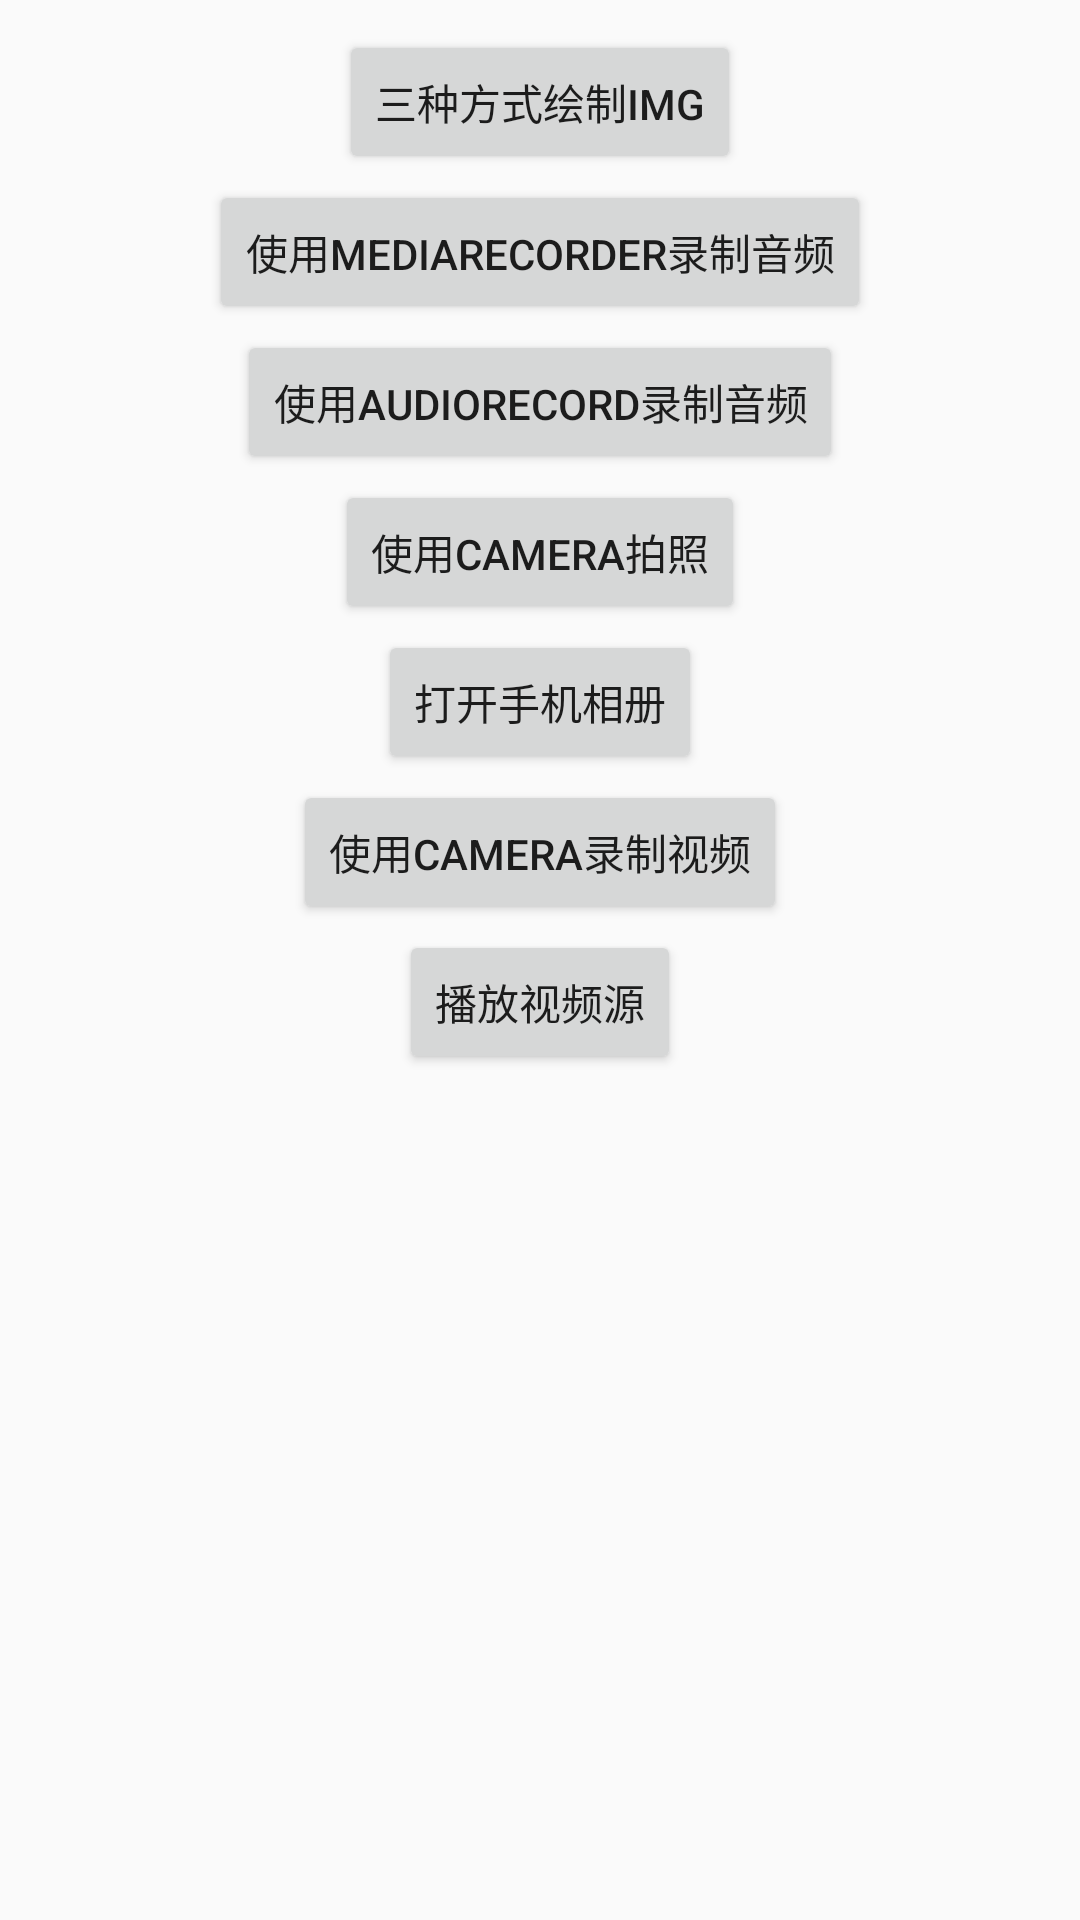

Here is an Android app screen rendered from its layout file. Give the layout XML and the strings, colors and styles it references.
<!-- AndroidManifest.xml: application theme AppTheme -->
<!-- res/layout/activity_main.xml -->
<?xml version="1.0" encoding="utf-8"?>
<androidx.constraintlayout.widget.ConstraintLayout xmlns:android="http://schemas.android.com/apk/res/android"
    xmlns:app="http://schemas.android.com/apk/res-auto"
    xmlns:tools="http://schemas.android.com/tools"
    android:layout_width="match_parent"
    android:layout_height="match_parent"
    tools:context=".MainActivity">

    <Button
        android:id="@+id/tv_3_ways_img"
        android:layout_width="wrap_content"
        android:layout_height="wrap_content"
        android:layout_marginTop="10dp"
        android:onClick="tvClick"
        android:text="三种方式绘制Img"
        app:layout_constraintLeft_toLeftOf="parent"
        app:layout_constraintRight_toRightOf="parent"
        app:layout_constraintTop_toTopOf="parent" />

    <Button
        android:id="@+id/tv_media"
        android:layout_width="wrap_content"
        android:layout_height="wrap_content"
        android:layout_marginTop="50dp"
        android:onClick="tvClick"
        android:text="使用MediaRecorder录制音频"
        app:layout_constraintLeft_toLeftOf="parent"
        app:layout_constraintRight_toRightOf="parent"
        app:layout_constraintTop_toTopOf="@id/tv_3_ways_img" />
    <Button
        android:id="@+id/tv_audio"
        android:layout_width="wrap_content"
        android:layout_height="wrap_content"
        android:layout_marginTop="50dp"
        android:onClick="tvClick"
        android:text="使用AudioRecord录制音频"
        app:layout_constraintLeft_toLeftOf="parent"
        app:layout_constraintRight_toRightOf="parent"
        app:layout_constraintTop_toTopOf="@id/tv_media" />
    <Button
        android:id="@+id/tv_camera_record_video"
        android:layout_width="wrap_content"
        android:layout_height="wrap_content"
        android:layout_marginTop="50dp"
        android:onClick="tvClick"
        android:text="使用Camera拍照"
        app:layout_constraintLeft_toLeftOf="parent"
        app:layout_constraintRight_toRightOf="parent"
        app:layout_constraintTop_toTopOf="@id/tv_audio" />
    <Button
        android:id="@+id/tv_open_camera_resources"
        android:layout_width="wrap_content"
        android:layout_height="wrap_content"
        android:layout_marginTop="50dp"
        android:onClick="tvClick"
        android:text="打开手机相册"
        app:layout_constraintLeft_toLeftOf="parent"
        app:layout_constraintRight_toRightOf="parent"
        app:layout_constraintTop_toTopOf="@id/tv_camera_record_video" />
    <Button
        android:id="@+id/tv_camera_take_video"
        android:layout_width="wrap_content"
        android:layout_height="wrap_content"
        android:layout_marginTop="50dp"
        android:onClick="tvClick"
        android:text="使用Camera录制视频"
        app:layout_constraintLeft_toLeftOf="parent"
        app:layout_constraintRight_toRightOf="parent"
        app:layout_constraintTop_toTopOf="@id/tv_open_camera_resources" />
    <Button
        android:id="@+id/tv_play_videos"
        android:layout_width="wrap_content"
        android:layout_height="wrap_content"
        android:layout_marginTop="50dp"
        android:onClick="tvClick"
        android:text="播放视频源"
        app:layout_constraintLeft_toLeftOf="parent"
        app:layout_constraintRight_toRightOf="parent"
        app:layout_constraintTop_toTopOf="@id/tv_camera_take_video" />

</androidx.constraintlayout.widget.ConstraintLayout>
<!-- resources referenced by this layout -->
<resources>
  <style name="AppTheme" parent="Theme.AppCompat.Light.DarkActionBar">
          
          <item name="colorPrimary">@color/colorPrimary</item>
          <item name="colorPrimaryDark">@color/colorPrimaryDark</item>
          <item name="colorAccent">@color/colorAccent</item>
      </style>
  <!-- not gathered from this repository: default colours our renderer supplied (Android Studio template values) -->
  <color name="colorPrimary">#FF6200EE</color>
  <color name="colorPrimaryDark">#FF3700B3</color>
  <color name="colorAccent">#FF03DAC5</color>
</resources>
